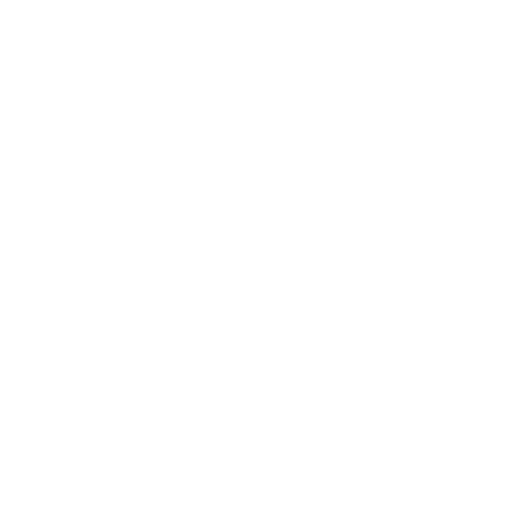
t = 0.00 s
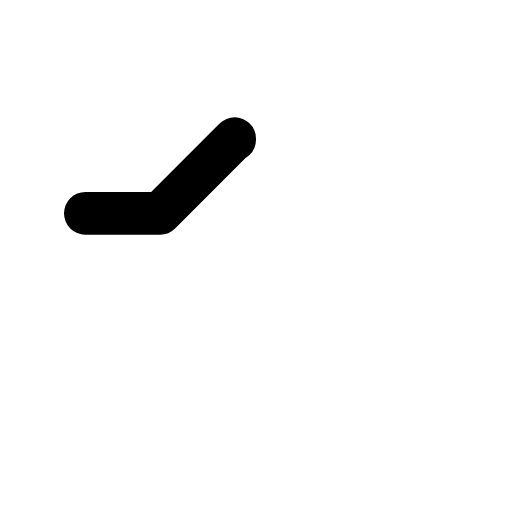
t = 0.10 s
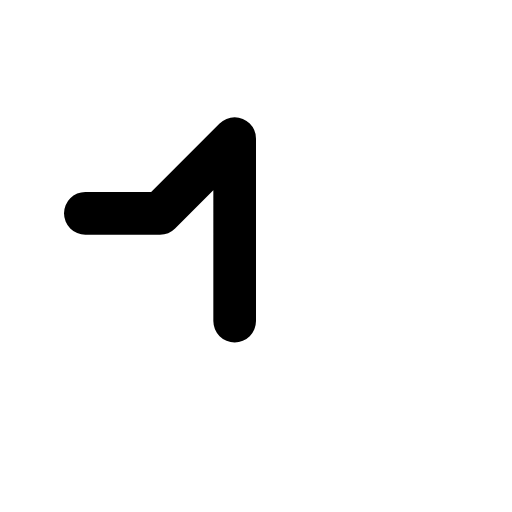
t = 0.20 s
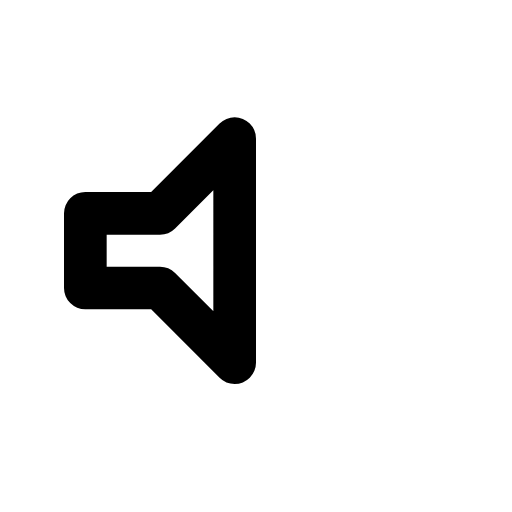
t = 0.40 s
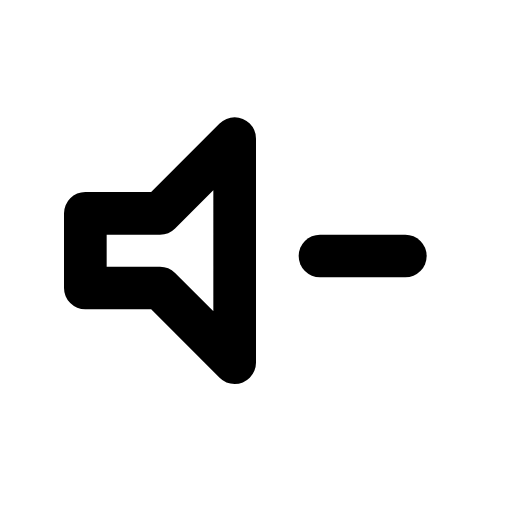
t = 0.50 s
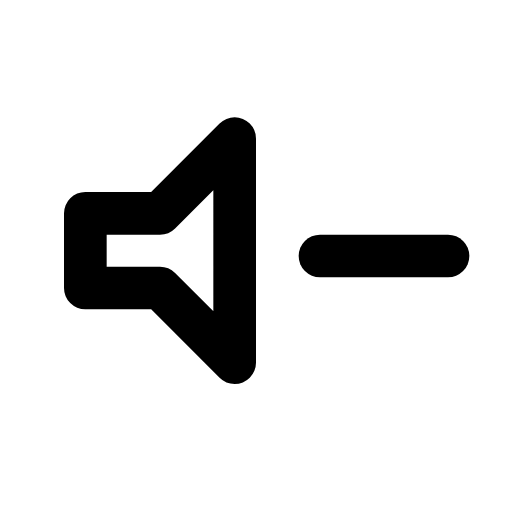
t = 0.60 s

The animated SVG that drew these frames (rendered in a browser with its animation timeline set to each time). Animation: 2 SMIL elements (animate=2); one cycle of 0.60 s.

<svg xmlns="http://www.w3.org/2000/svg" width="24" height="24" viewBox="0 0 24 24"><g fill="none" stroke="currentColor" stroke-linecap="round" stroke-linejoin="round" stroke-width="2"><path stroke-dasharray="34" d="M4 10h3.5l3.5 -3.5v10.5l-3.5 -3.5h-3.5Z"><animate fill="freeze" attributeName="stroke-dashoffset" dur="0.4s" values="34;0"/></path><path stroke-dasharray="8" stroke-dashoffset="8" d="M15 12h6"><animate fill="freeze" attributeName="stroke-dashoffset" begin="0.4s" dur="0.2s" to="0"/></path></g></svg>
